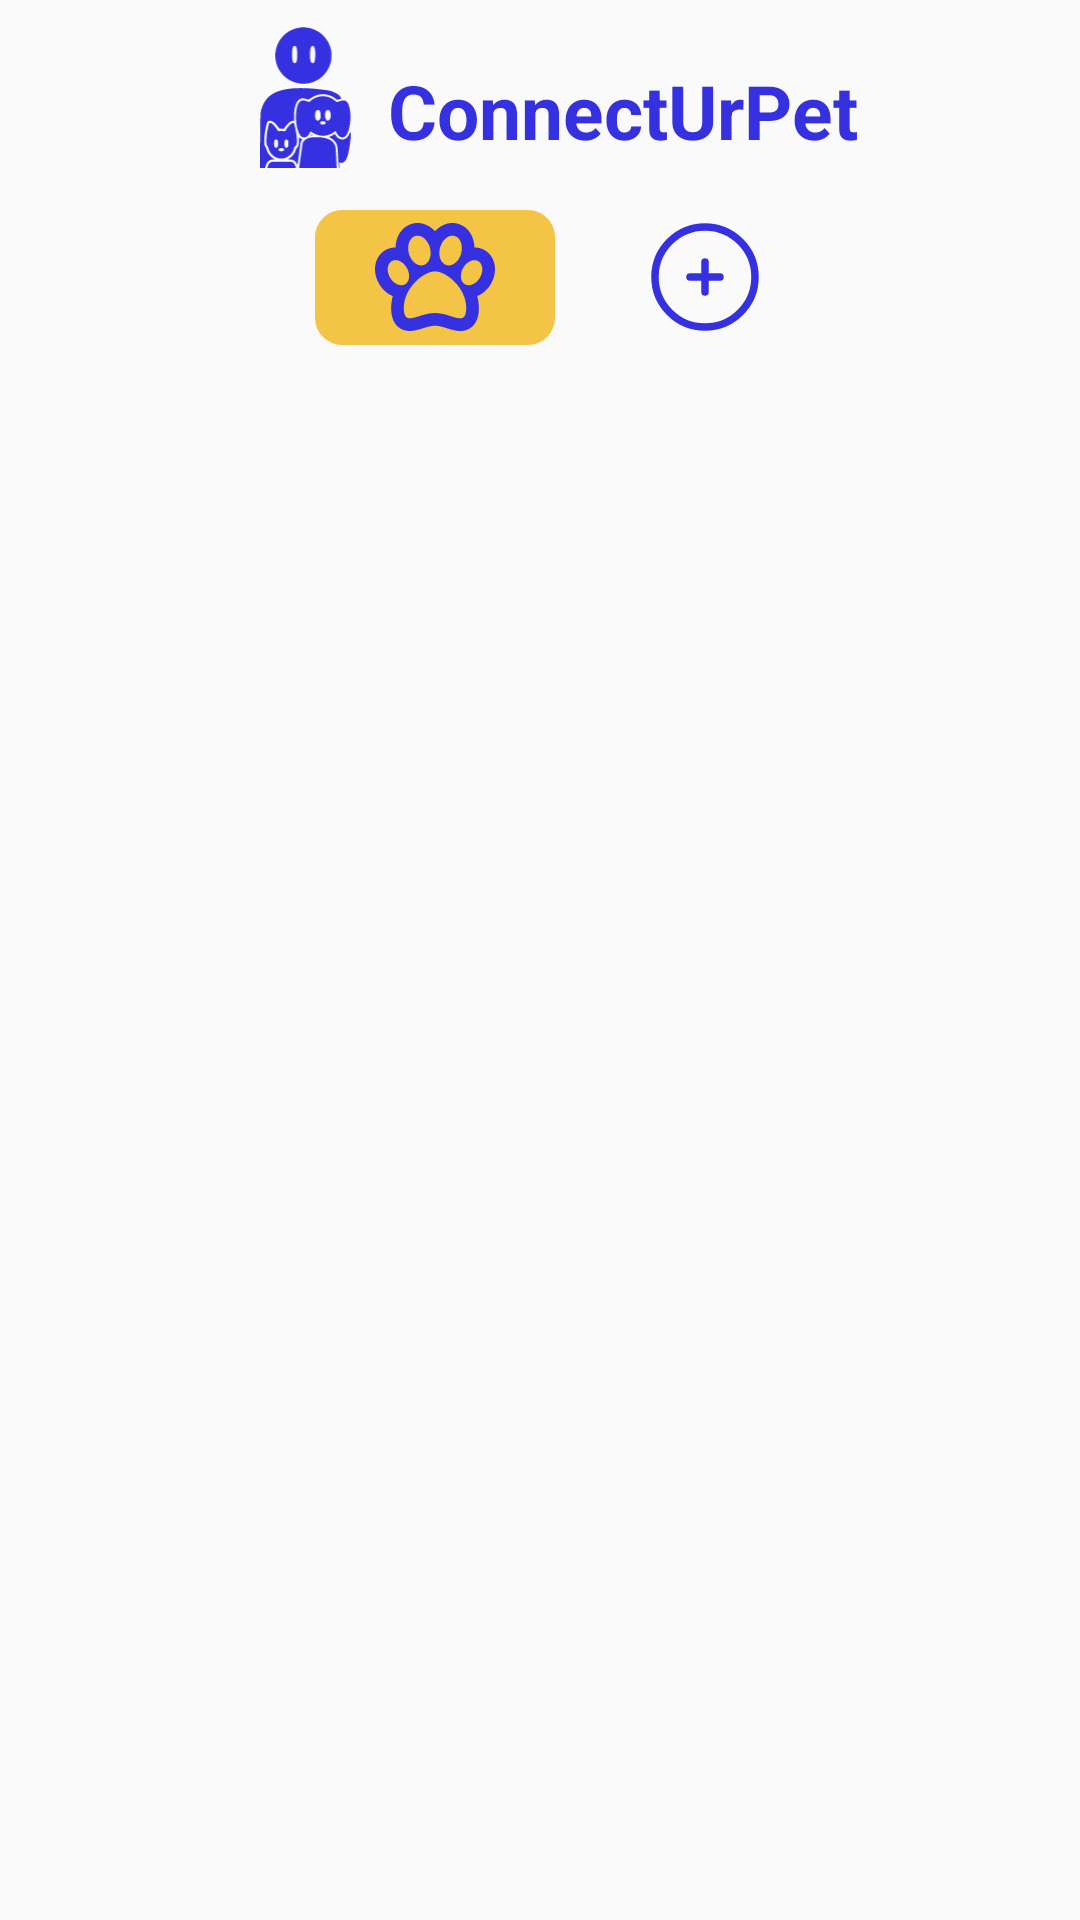

Produce the Android XML layout that renders to this screen, including the resource entries it uses.
<!-- AndroidManifest.xml: application theme Theme.ConnectUrPet -->
<!-- res/layout/fragment_giver_home.xml -->
<?xml version="1.0" encoding="utf-8"?>
<androidx.constraintlayout.widget.ConstraintLayout xmlns:android="http://schemas.android.com/apk/res/android"
    xmlns:app="http://schemas.android.com/apk/res-auto"
    xmlns:tools="http://schemas.android.com/tools"
    android:layout_width="match_parent"
    android:layout_height="match_parent">

    <include
        android:id="@+id/app_name"
        layout="@layout/app_name"
        app:layout_constraintEnd_toEndOf="parent"
        app:layout_constraintStart_toStartOf="parent"
        app:layout_constraintTop_toTopOf="parent" />

    <LinearLayout
        android:id="@+id/buttons"
        android:layout_width="match_parent"
        android:layout_height="wrap_content"
        android:layout_marginTop="10dp"
        android:gravity="center"
        android:orientation="horizontal"
        app:layout_constraintTop_toBottomOf="@id/app_name">

        <FrameLayout
            android:id="@+id/pets_btn"
            style="@style/Background_Saffron"
            android:layout_width="80dp"
            android:layout_height="45dp"
            android:layout_marginEnd="30dp">

            <ImageView
                android:layout_width="40dp"
                android:layout_height="40dp"
                android:layout_gravity="center"
                android:src="@drawable/ic_pawprint"
                app:tint="@color/Royal_Blue" />

        </FrameLayout>

        <ImageView
            android:id="@+id/new_pet_btn"
            android:layout_width="40dp"
            android:layout_height="40dp"
            android:layout_gravity="center"
            android:src="@drawable/ic_add_circle"
            app:tint="@color/Royal_Blue" />

    </LinearLayout>

    <androidx.viewpager2.widget.ViewPager2
        android:id="@+id/view_pager_pets"
        android:layout_width="match_parent"
        android:layout_height="wrap_content"
        android:layout_marginTop="15dp"
        app:layout_constraintTop_toBottomOf="@id/buttons">
    </androidx.viewpager2.widget.ViewPager2>

</androidx.constraintlayout.widget.ConstraintLayout>
<!-- res/layout/app_name.xml (included above) -->
<?xml version="1.0" encoding="utf-8"?>
<androidx.constraintlayout.widget.ConstraintLayout xmlns:android="http://schemas.android.com/apk/res/android"
    xmlns:app="http://schemas.android.com/apk/res-auto"
    xmlns:tools="http://schemas.android.com/tools"
    android:layout_width="match_parent"
    android:layout_height="wrap_content">


    <androidx.constraintlayout.widget.ConstraintLayout
        android:layout_width="wrap_content"
        android:layout_height="wrap_content"
        app:layout_constraintEnd_toEndOf="parent"
        app:layout_constraintStart_toStartOf="parent"
        app:layout_constraintTop_toTopOf="parent">

        <ImageView
            android:id="@+id/app_logo"
            android:layout_width="55dp"
            android:layout_height="55dp"
            android:layout_marginVertical="5dp"
            android:src="@drawable/ic_logo"
            android:paddingVertical="4dp"
            app:layout_constraintEnd_toStartOf="@id/textView"
            app:layout_constraintStart_toStartOf="parent"
            app:layout_constraintTop_toTopOf="parent"
            app:tint="@color/Royal_Blue" />

        <TextView
            android:id="@+id/textView"
            android:layout_width="wrap_content"
            android:layout_height="wrap_content"
            android:layout_marginTop="20dp"
            android:text="@string/app_name"
            android:textColor="@color/Royal_Blue"
            android:textSize="25sp"
            android:textStyle="bold"
            app:layout_constraintStart_toEndOf="@+id/app_logo"
            app:layout_constraintTop_toTopOf="parent" />
    </androidx.constraintlayout.widget.ConstraintLayout>


</androidx.constraintlayout.widget.ConstraintLayout>
<!-- resources referenced by this layout -->
<resources>
  <color name="Royal_Blue">#3531E0</color>
  <!-- drawable ic_add_circle (drawable) -->
  <vector xmlns:android="http://schemas.android.com/apk/res/android"
      android:width="800dp"
      android:height="800dp"
      android:viewportWidth="24"
      android:viewportHeight="24">
    <path
        android:pathData="M12,12m-10,0a10,10 0,1 1,20 0a10,10 0,1 1,-20 0"
        android:strokeWidth="1.5"
        android:fillColor="#00000000"
        android:strokeColor="#1C274C"/>
    <path
        android:pathData="M15,12L12,12M12,12L9,12M12,12L12,9M12,12L12,15"
        android:strokeWidth="1.5"
        android:fillColor="#00000000"
        android:strokeColor="#1C274C"
        android:strokeLineCap="round"/>
  </vector>
  <!-- drawable ic_logo: vector/xml drawable (drawable, 6166 chars, omitted) -->
  <!-- drawable ic_pawprint: vector/xml drawable (drawable, 2099 chars, omitted) -->
  <string name="app_name">ConnectUrPet</string>
  <style name="Background_Saffron">
          <item name="android:background">@drawable/background_saffron</item>
      </style>
  <style name="Theme.ConnectUrPet" parent="Base.Theme.ConnectUrPet" />
  <!-- drawable background_saffron (drawable) -->
  <?xml version="1.0" encoding="utf-8"?>
  <selector xmlns:android="http://schemas.android.com/apk/res/android">
  
      <item>
          <shape android:shape="rectangle">
              <corners android:radius="9dp" />
              <solid android:color="@color/Saffron" />
  
          </shape>
  
      </item>
  
  
  </selector>
  <style name="Base.Theme.ConnectUrPet" parent="Theme.AppCompat.Light.NoActionBar">
          
          
      </style>
  <color name="Saffron">#F4C447</color>
</resources>
